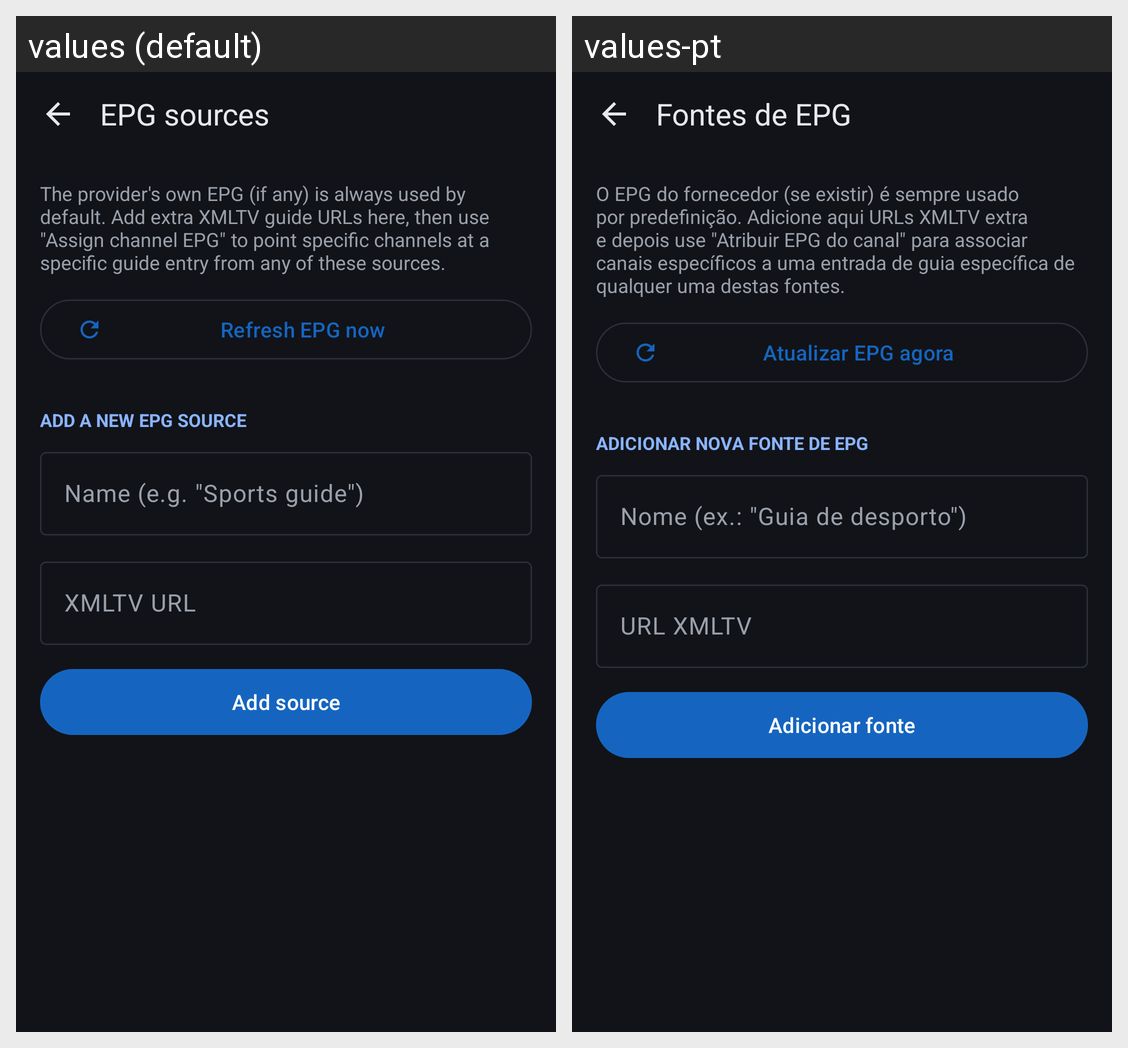

The same Android screen rendered under two of its app's locales, left to right. List the strings drawn on it with the default value and each locale's translation.
Android screen res/layout/activity_epg_sources.xml rendered under 2 locales, left to right: values (default), values-pt. Device: Nexus 5 (rendered at 1080×1920; each locale shown at half size, 540×960, under a caption strip naming it); theme Theme.ZecaTV.
Strings drawn on this screen, with the default value and each locale's value (text and hints the layout hard-codes, and strings that could not be matched under every locale, appear in the picture but are not listed):

more_epg_sources_title
  values: EPG sources
  values-pt: Fontes de EPG

settings_epg_description
  values: The provider's own EPG (if any) is always used by default. Add extra XMLTV guide URLs here, then use "Assign channel EPG" to point specific channels at a specific guide entry from any of these sources.
  values-pt: O EPG do fornecedor (se existir) é sempre usado por predefinição. Adicione aqui URLs XMLTV extra e depois use "Atribuir EPG do canal" para associar canais específicos a uma entrada de guia específica de qualquer uma destas fontes.

button_refresh_epg
  values: Refresh EPG now
  values-pt: Atualizar EPG agora

label_add_new_epg_source
  values: Add a new EPG source
  values-pt: Adicionar nova fonte de EPG

hint_epg_source_name
  values: Name (e.g. "Sports guide")
  values-pt: Nome (ex.: "Guia de desporto")

hint_xmltv_url
  values: XMLTV URL
  values-pt: URL XMLTV

button_add_source
  values: Add source
  values-pt: Adicionar fonte
